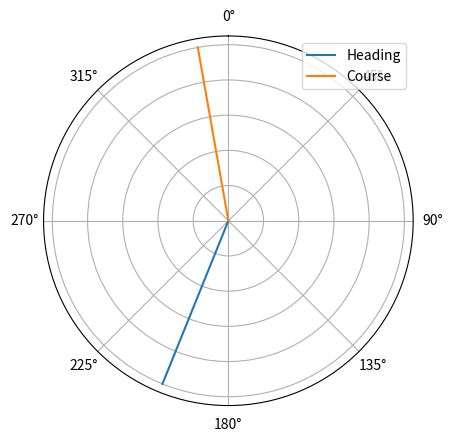

Write Python code to recreate this figure.
import matplotlib.pyplot as plt
import numpy as np
import math

Compass_Heading = 202
CourseToDestination = 350
Heading = math.radians(Compass_Heading)
Course = math.radians(CourseToDestination)

angle = Compass_Heading - CourseToDestination - 90

if math.sin(math.radians(angle)) > 0:
    # Go South
    print('Go South')
    print('North_Motor ON')
    theta_3 = np.full((10,1),math.radians(180))
else:
    # Go North
    print('Go North')
    print('South_Motor ON')
    theta_3 = np.full((10,1),math.radians(0))
if math.cos(math.radians(angle)) > 0:
    # Go West
    print('Go West')
    print('East_Motor ON')
    theta_4 = np.full((10,1),math.radians(270))
else:
    # Go East
    print('Go East')
    print('West_Motor ON')
    theta_4 = np.full((10,1),math.radians(90))

Compass_length = np.linspace(0,1,10)
Motor_length_NS = np.linspace(0,(math.cos(math.radians(angle))),10)
Motor_length_WE = np.linspace(0,(math.sin(math.radians(angle))),10)
theta_1 = np.full((10,1),Heading)
theta_2 = np.full((10,1),Course)

fig, ax = plt.subplots(subplot_kw={'projection': 'polar'})
ax.plot(theta_1, Compass_length, label = 'Heading')
ax.plot(theta_2, Compass_length, label = 'Course')
#ax.plot(theta_3, Motor_length_NS, label = 'NS Motor')
#ax.plot(theta_4, Motor_length_WE, label = 'WE Motor')
ax.set_theta_direction(-1)
ax.set_theta_zero_location('N')
ax.set_yticklabels([])
plt.legend()
plt.show()
